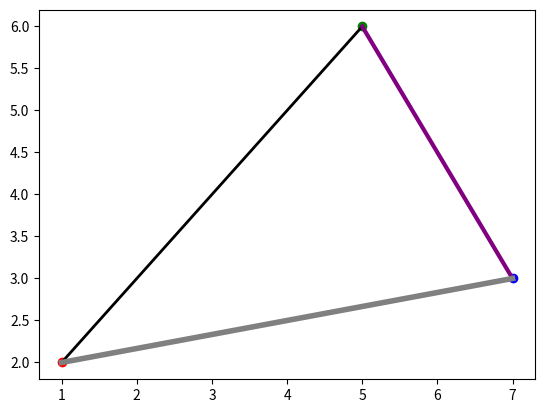

Write the Python code that produced this figure.
import matplotlib.pyplot as plt

# Definindo as coordenadas dos pontos A, B e C
xA, yA = 1, 2
xB, yB = 5, 6
xC, yC = 7, 3

# Desenhando os pontos A, B e C
plt.scatter(xA, yA, color='red')
plt.scatter(xB, yB, color='green')
plt.scatter(xC, yC, color='blue')

# Desenhando as retas AB, BC e CA
plt.plot([xA, xB], [yA, yB], color='black', linewidth=2)
plt.plot([xB, xC], [yB, yC], color='purple', linewidth=3)
plt.plot([xC, xA], [yC, yA], color='gray', linewidth=4)

# Mostrando o gráfico resultante
plt.show()
